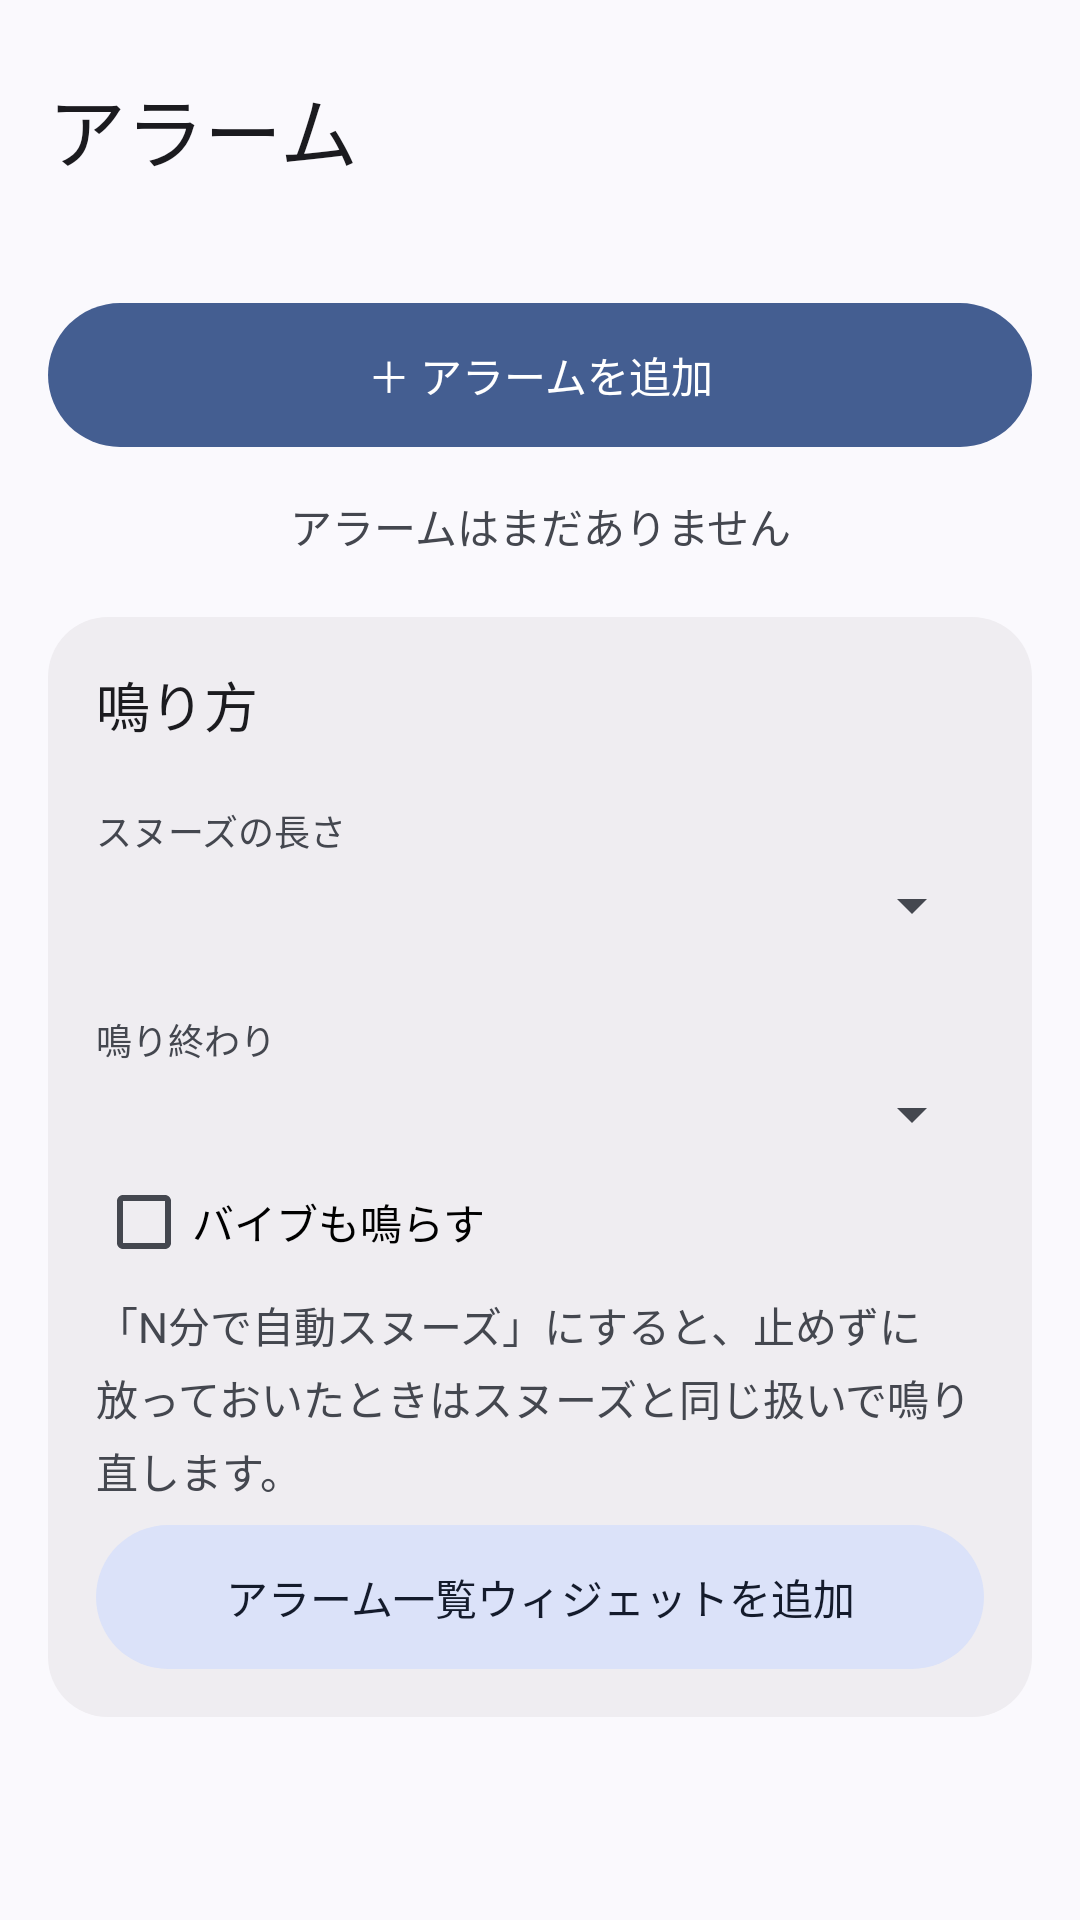

The Android layout XML behind this screen, and the referenced resources:
<!-- AndroidManifest.xml: application theme AppTheme -->
<!-- res/layout/activity_alarm_list.xml -->
<?xml version="1.0" encoding="utf-8"?>
<ScrollView xmlns:android="http://schemas.android.com/apk/res/android"
    android:id="@+id/alarmListScroll"
    android:layout_width="match_parent"
    android:layout_height="match_parent"
    android:clipToPadding="false"
    android:fillViewport="true">

    <LinearLayout
        android:layout_width="match_parent"
        android:layout_height="wrap_content"
        android:orientation="vertical"
        android:padding="@dimen/space_l">

        <TextView
            style="@style/ScreenTitle"
            android:text="@string/alarm_list_title" />

        <TextView
            android:id="@+id/alarmListNext"
            style="@style/Body" />

        <Button
        style="@style/Button.Filled"
            android:id="@+id/btnAlarmAdd"
            android:layout_width="match_parent"
            android:layout_height="wrap_content"
            android:text="@string/alarm_add_button" />

        <TextView
            android:id="@+id/alarmListEmpty"
            style="@style/Body"
            android:paddingTop="@dimen/space_l"
            android:gravity="center_horizontal"
            android:text="@string/alarm_list_empty" />

        <LinearLayout
            android:id="@+id/alarmList"
            android:layout_width="match_parent"
            android:layout_height="wrap_content"
            android:orientation="vertical" />

        <LinearLayout style="@style/Card">

            <TextView
                style="@style/CardTitle"
                android:text="@string/alarm_settings_title" />

            <TextView
                style="@style/FieldLabel"
                android:text="@string/alarm_snooze_label" />

            <Spinner
                android:id="@+id/spinnerSnooze"
                android:layout_width="match_parent"
                android:layout_height="wrap_content"
                android:layout_marginBottom="@dimen/space_m" />

            <TextView
                style="@style/FieldLabel"
                android:text="@string/timer_ring_mode_label" />

            <Spinner
                android:id="@+id/spinnerAlarmRingMode"
                android:layout_width="match_parent"
                android:layout_height="wrap_content"
                android:layout_marginBottom="@dimen/space_s" />

            <CheckBox
                android:id="@+id/checkAlarmVibrate"
                android:layout_width="wrap_content"
                android:layout_height="wrap_content"
                android:layout_marginBottom="@dimen/space_s"
                android:text="@string/timer_vibrate" />

            <TextView
                style="@style/Body"
                android:text="@string/alarm_settings_hint" />

            <Button
                android:id="@+id/btnAlarmAddWidget"
                android:layout_width="match_parent"
                android:layout_height="wrap_content"
                android:text="@string/btn_add_alarm_widget" />
        </LinearLayout>
    </LinearLayout>
</ScrollView>
<!-- resources referenced by this layout -->
<resources>
  <dimen name="space_l">16dp</dimen>
  <dimen name="space_m">12dp</dimen>
  <dimen name="space_s">8dp</dimen>
  <string name="alarm_add_button">＋ アラームを追加</string>
  <string name="alarm_list_empty">アラームはまだありません</string>
  <string name="alarm_list_title">アラーム</string>
  <string name="alarm_settings_hint">「N分で自動スヌーズ」にすると、止めずに放っておいたときはスヌーズと同じ扱いで鳴り直します。</string>
  <string name="alarm_settings_title">鳴り方</string>
  <string name="alarm_snooze_label">スヌーズの長さ</string>
  <string name="btn_add_alarm_widget">アラーム一覧ウィジェットを追加</string>
  <string name="timer_ring_mode_label">鳴り終わり</string>
  <string name="timer_vibrate">バイブも鳴らす</string>
  <style name="Body">
          <item name="android:layout_width">match_parent</item>
          <item name="android:layout_height">wrap_content</item>
          <item name="android:textSize">14sp</item>
          <item name="android:lineSpacingMultiplier">1.2</item>
          <item name="android:textColor">@color/on_surface_variant</item>
          <item name="android:paddingBottom">@dimen/space_s</item>
      </style>
  <style name="Button.Filled">
          <item name="android:background">@drawable/btn_filled</item>
          <item name="android:textColor">@color/on_primary</item>
      </style>
  <style name="Card">
          <item name="android:orientation">vertical</item>
          <item name="android:layout_width">match_parent</item>
          <item name="android:layout_height">wrap_content</item>
          <item name="android:background">@drawable/bg_card</item>
          <item name="android:padding">@dimen/space_l</item>
          <item name="android:layout_marginTop">@dimen/space_m</item>
      </style>
  <style name="CardTitle">
          <item name="android:layout_width">match_parent</item>
          <item name="android:layout_height">wrap_content</item>
          <item name="android:textSize">18sp</item>
          <item name="android:fontFamily">sans-serif-medium</item>
          <item name="android:textColor">@color/on_surface</item>
          <item name="android:paddingBottom">@dimen/space_s</item>
      </style>
  <style name="ScreenTitle">
          <item name="android:layout_width">match_parent</item>
          <item name="android:layout_height">wrap_content</item>
          <item name="android:textSize">26sp</item>
          <item name="android:fontFamily">sans-serif-medium</item>
          <item name="android:textColor">@color/on_surface</item>
          <item name="android:paddingTop">@dimen/space_s</item>
          <item name="android:paddingBottom">@dimen/space_m</item>
      </style>
  <color name="on_surface_variant">@android:color/system_on_surface_variant_light</color>
  <color name="on_primary">@android:color/system_on_primary_light</color>
  <!-- drawable bg_card (drawable) -->
  <?xml version="1.0" encoding="utf-8"?>
  <shape xmlns:android="http://schemas.android.com/apk/res/android"
      android:shape="rectangle">
      <solid android:color="@color/surface" />
      <corners android:radius="@dimen/radius_card" />
  </shape>
  <color name="on_surface">@android:color/system_on_surface_light</color>
  <dimen name="space_xs">4dp</dimen>
  <color name="bg">@android:color/system_background_light</color>
  <color name="primary">@android:color/system_primary_light</color>
  <style name="Button.Tonal">
          <item name="android:background">@drawable/btn_tonal</item>
          <item name="android:textColor">@color/on_secondary_container</item>
      </style>
  <color name="surface">@android:color/system_surface_container_light</color>
  <dimen name="radius_card">20dp</dimen>
  <color name="on_secondary_container">@android:color/system_on_secondary_container_light</color>
  <color name="secondary_container">@android:color/system_secondary_container_light</color>
</resources>
